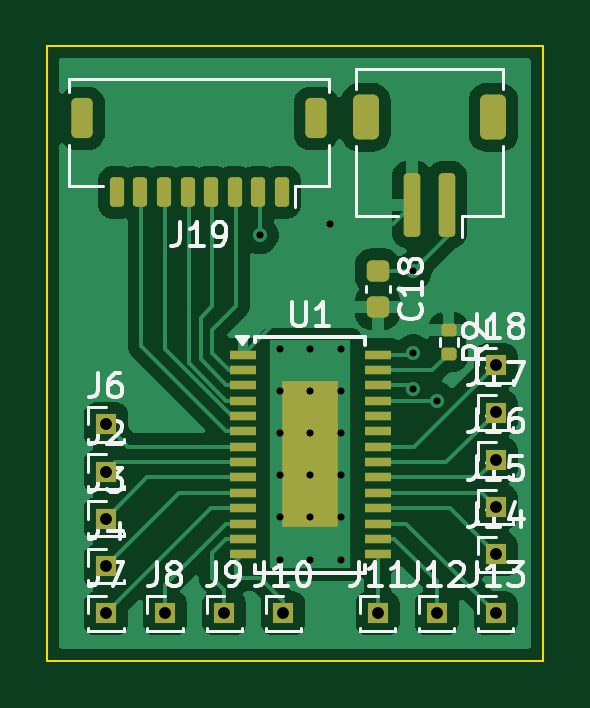
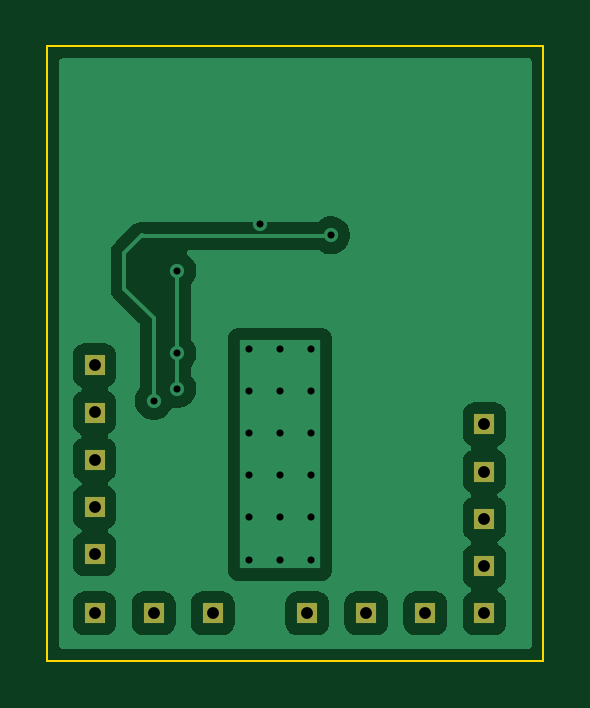
Circuit board: 9 layer files. Board 21.0 x 26.0 mm.
- bottom_copper: tlc5940-CuBottom.gbr (29085 bytes)
- top_copper: tlc5940-CuTop.gbr (47612 bytes)
- outline: tlc5940-EdgeCuts.gbr (602 bytes)
- bottom_mask: tlc5940-MaskBottom.gbr (1169 bytes)
- top_mask: tlc5940-MaskTop.gbr (3701 bytes)
- drill: tlc5940-NPTH.drl (265 bytes)
- drill: tlc5940-PTH.drl (1075 bytes)
- bottom_silk: tlc5940-SilkBottom.gbr (1179 bytes)
- top_silk: tlc5940-SilkTop.gbr (34221 bytes)

=== bottom_copper: tlc5940-CuBottom.gbr (29085 bytes, source omitted) ===
=== top_copper: tlc5940-CuTop.gbr (47612 bytes, source omitted) ===
=== outline: tlc5940-EdgeCuts.gbr ===
%TF.GenerationSoftware,KiCad,Pcbnew,9.0.7*%
%TF.CreationDate,2026-03-01T18:22:04+01:00*%
%TF.ProjectId,tlc5940,746c6335-3934-4302-9e6b-696361645f70,rev?*%
%TF.SameCoordinates,Original*%
%TF.FileFunction,Profile,NP*%
%FSLAX46Y46*%
G04 Gerber Fmt 4.6, Leading zero omitted, Abs format (unit mm)*
G04 Created by KiCad (PCBNEW 9.0.7) date 2026-03-01 18:22:04*
%MOMM*%
%LPD*%
G01*
G04 APERTURE LIST*
%TA.AperFunction,Profile*%
%ADD10C,0.100000*%
%TD*%
G04 APERTURE END LIST*
D10*
X98000000Y-53500000D02*
X119000000Y-53500000D01*
X119000000Y-79500000D01*
X98000000Y-79500000D01*
X98000000Y-53500000D01*
M02*

=== bottom_mask: tlc5940-MaskBottom.gbr ===
%TF.GenerationSoftware,KiCad,Pcbnew,9.0.7*%
%TF.CreationDate,2026-03-01T18:22:04+01:00*%
%TF.ProjectId,tlc5940,746c6335-3934-4302-9e6b-696361645f70,rev?*%
%TF.SameCoordinates,Original*%
%TF.FileFunction,Soldermask,Bot*%
%TF.FilePolarity,Negative*%
%FSLAX46Y46*%
G04 Gerber Fmt 4.6, Leading zero omitted, Abs format (unit mm)*
G04 Created by KiCad (PCBNEW 9.0.7) date 2026-03-01 18:22:04*
%MOMM*%
%LPD*%
G01*
G04 APERTURE LIST*
%ADD10R,0.850000X0.850000*%
G04 APERTURE END LIST*
D10*
%TO.C,J18*%
X117000000Y-67000000D03*
%TD*%
%TO.C,J17*%
X117000000Y-69000000D03*
%TD*%
%TO.C,J16*%
X117000000Y-71000000D03*
%TD*%
%TO.C,J15*%
X117000000Y-73000000D03*
%TD*%
%TO.C,J14*%
X117000000Y-75000000D03*
%TD*%
%TO.C,J13*%
X117000000Y-77500000D03*
%TD*%
%TO.C,J12*%
X114500000Y-77500000D03*
%TD*%
%TO.C,J11*%
X112000000Y-77500000D03*
%TD*%
%TO.C,J10*%
X108000000Y-77500000D03*
%TD*%
%TO.C,J9*%
X105500000Y-77500000D03*
%TD*%
%TO.C,J8*%
X103000000Y-77500000D03*
%TD*%
%TO.C,J7*%
X100500000Y-77500000D03*
%TD*%
%TO.C,J4*%
X100500000Y-75500000D03*
%TD*%
%TO.C,J3*%
X100500000Y-73500000D03*
%TD*%
%TO.C,J2*%
X100500000Y-71500000D03*
%TD*%
%TO.C,J6*%
X100500000Y-69500000D03*
%TD*%
M02*

=== top_mask: tlc5940-MaskTop.gbr ===
%TF.GenerationSoftware,KiCad,Pcbnew,9.0.7*%
%TF.CreationDate,2026-03-01T18:22:04+01:00*%
%TF.ProjectId,tlc5940,746c6335-3934-4302-9e6b-696361645f70,rev?*%
%TF.SameCoordinates,Original*%
%TF.FileFunction,Soldermask,Top*%
%TF.FilePolarity,Negative*%
%FSLAX46Y46*%
G04 Gerber Fmt 4.6, Leading zero omitted, Abs format (unit mm)*
G04 Created by KiCad (PCBNEW 9.0.7) date 2026-03-01 18:22:04*
%MOMM*%
%LPD*%
G01*
G04 APERTURE LIST*
G04 Aperture macros list*
%AMRoundRect*
0 Rectangle with rounded corners*
0 $1 Rounding radius*
0 $2 $3 $4 $5 $6 $7 $8 $9 X,Y pos of 4 corners*
0 Add a 4 corners polygon primitive as box body*
4,1,4,$2,$3,$4,$5,$6,$7,$8,$9,$2,$3,0*
0 Add four circle primitives for the rounded corners*
1,1,$1+$1,$2,$3*
1,1,$1+$1,$4,$5*
1,1,$1+$1,$6,$7*
1,1,$1+$1,$8,$9*
0 Add four rect primitives between the rounded corners*
20,1,$1+$1,$2,$3,$4,$5,0*
20,1,$1+$1,$4,$5,$6,$7,0*
20,1,$1+$1,$6,$7,$8,$9,0*
20,1,$1+$1,$8,$9,$2,$3,0*%
G04 Aperture macros list end*
%ADD10RoundRect,0.150000X0.150000X0.475000X-0.150000X0.475000X-0.150000X-0.475000X0.150000X-0.475000X0*%
%ADD11RoundRect,0.225000X0.225000X0.625000X-0.225000X0.625000X-0.225000X-0.625000X0.225000X-0.625000X0*%
%ADD12R,0.850000X0.850000*%
%ADD13RoundRect,0.135000X-0.185000X0.135000X-0.185000X-0.135000X0.185000X-0.135000X0.185000X0.135000X0*%
%ADD14RoundRect,0.225000X-0.250000X0.225000X-0.250000X-0.225000X0.250000X-0.225000X0.250000X0.225000X0*%
%ADD15RoundRect,0.175000X0.175000X1.175000X-0.175000X1.175000X-0.175000X-1.175000X0.175000X-1.175000X0*%
%ADD16RoundRect,0.250000X0.300000X0.700000X-0.300000X0.700000X-0.300000X-0.700000X0.300000X-0.700000X0*%
%ADD17R,2.400000X6.170000*%
%ADD18R,1.100000X0.400000*%
G04 APERTURE END LIST*
D10*
%TO.C,J19*%
X107950000Y-59675000D03*
X106950000Y-59675000D03*
X105950000Y-59675000D03*
X104950000Y-59675000D03*
X103950000Y-59675000D03*
X102950000Y-59675000D03*
X101950000Y-59675000D03*
X100950000Y-59675000D03*
D11*
X109400000Y-56550000D03*
X99500000Y-56550000D03*
%TD*%
D12*
%TO.C,J18*%
X117000000Y-67000000D03*
%TD*%
%TO.C,J17*%
X117000000Y-69000000D03*
%TD*%
%TO.C,J16*%
X117000000Y-71000000D03*
%TD*%
%TO.C,J15*%
X117000000Y-73000000D03*
%TD*%
%TO.C,J14*%
X117000000Y-75000000D03*
%TD*%
%TO.C,J13*%
X117000000Y-77500000D03*
%TD*%
%TO.C,J12*%
X114500000Y-77500000D03*
%TD*%
%TO.C,J11*%
X112000000Y-77500000D03*
%TD*%
%TO.C,J10*%
X108000000Y-77500000D03*
%TD*%
%TO.C,J9*%
X105500000Y-77500000D03*
%TD*%
%TO.C,J8*%
X103000000Y-77500000D03*
%TD*%
%TO.C,J7*%
X100500000Y-77500000D03*
%TD*%
%TO.C,J4*%
X100500000Y-75500000D03*
%TD*%
%TO.C,J3*%
X100500000Y-73500000D03*
%TD*%
%TO.C,J2*%
X100500000Y-71500000D03*
%TD*%
%TO.C,J6*%
X100500000Y-69500000D03*
%TD*%
D13*
%TO.C,R2*%
X115000000Y-65500000D03*
X115000000Y-66520000D03*
%TD*%
D14*
%TO.C,C18*%
X112000000Y-63000000D03*
X112000000Y-64550000D03*
%TD*%
D15*
%TO.C,J5*%
X114950000Y-60200000D03*
X113450000Y-60200000D03*
D16*
X116900000Y-56500000D03*
X111500000Y-56500000D03*
%TD*%
D17*
%TO.C,U1*%
X109150000Y-70775000D03*
D18*
X106300000Y-66550000D03*
X106300000Y-67200000D03*
X106300000Y-67850000D03*
X106300000Y-68500000D03*
X106300000Y-69150000D03*
X106300000Y-69800000D03*
X106300000Y-70450000D03*
X106300000Y-71100000D03*
X106300000Y-71750000D03*
X106300000Y-72400000D03*
X106300000Y-73050000D03*
X106300000Y-73700000D03*
X106300000Y-74350000D03*
X106300000Y-75000000D03*
X112000000Y-75000000D03*
X112000000Y-74350000D03*
X112000000Y-73700000D03*
X112000000Y-73050000D03*
X112000000Y-72400000D03*
X112000000Y-71750000D03*
X112000000Y-71100000D03*
X112000000Y-70450000D03*
X112000000Y-69800000D03*
X112000000Y-69150000D03*
X112000000Y-68500000D03*
X112000000Y-67850000D03*
X112000000Y-67200000D03*
X112000000Y-66550000D03*
%TD*%
M02*

=== drill: tlc5940-NPTH.drl ===
M48
; DRILL file {KiCad 9.0.7} date 2026-03-01T18:22:04+0100
; FORMAT={-:-/ absolute / inch / decimal}
; #@! TF.CreationDate,2026-03-01T18:22:04+01:00
; #@! TF.GenerationSoftware,Kicad,Pcbnew,9.0.7
; #@! TF.FileFunction,NonPlated,1,2,NPTH
FMAT,2
INCH
%
G90
G05
M30

=== drill: tlc5940-PTH.drl ===
M48
; DRILL file {KiCad 9.0.7} date 2026-03-01T18:22:04+0100
; FORMAT={-:-/ absolute / inch / decimal}
; #@! TF.CreationDate,2026-03-01T18:22:04+01:00
; #@! TF.GenerationSoftware,Kicad,Pcbnew,9.0.7
; #@! TF.FileFunction,Plated,1,2,PTH
FMAT,2
INCH
; #@! TA.AperFunction,Plated,PTH,ViaDrill
T1C0.0118
; #@! TA.AperFunction,Plated,PTH,ComponentDrill
T2C0.0118
; #@! TA.AperFunction,Plated,PTH,ComponentDrill
T3C0.0197
%
G90
G05
T1
X4.2126Y-2.4213
X4.3307Y-2.4016
X4.4685Y-2.4803
X4.4685Y-2.6181
X4.4685Y-2.6772
X4.5079Y-2.6969
T2
X4.2461Y-2.6112
X4.2461Y-2.6813
X4.2461Y-2.7514
X4.2461Y-2.8215
X4.2461Y-2.8915
X4.2461Y-2.9616
X4.2972Y-2.6112
X4.2972Y-2.6813
X4.2972Y-2.7514
X4.2972Y-2.8215
X4.2972Y-2.8915
X4.2972Y-2.9616
X4.3484Y-2.6112
X4.3484Y-2.6813
X4.3484Y-2.7514
X4.3484Y-2.8215
X4.3484Y-2.8915
X4.3484Y-2.9616
T3
X3.9567Y-2.7362
X3.9567Y-2.815
X3.9567Y-2.8937
X3.9567Y-2.9724
X3.9567Y-3.0512
X4.0551Y-3.0512
X4.1535Y-3.0512
X4.252Y-3.0512
X4.4094Y-3.0512
X4.5079Y-3.0512
X4.6063Y-2.6378
X4.6063Y-2.7165
X4.6063Y-2.7953
X4.6063Y-2.874
X4.6063Y-2.9528
X4.6063Y-3.0512
M30

=== bottom_silk: tlc5940-SilkBottom.gbr ===
%TF.GenerationSoftware,KiCad,Pcbnew,9.0.7*%
%TF.CreationDate,2026-03-01T18:22:04+01:00*%
%TF.ProjectId,tlc5940,746c6335-3934-4302-9e6b-696361645f70,rev?*%
%TF.SameCoordinates,Original*%
%TF.FileFunction,Legend,Bot*%
%TF.FilePolarity,Positive*%
%FSLAX46Y46*%
G04 Gerber Fmt 4.6, Leading zero omitted, Abs format (unit mm)*
G04 Created by KiCad (PCBNEW 9.0.7) date 2026-03-01 18:22:04*
%MOMM*%
%LPD*%
G01*
G04 APERTURE LIST*
%ADD10R,0.850000X0.850000*%
G04 APERTURE END LIST*
%LPC*%
D10*
%TO.C,J18*%
X117000000Y-67000000D03*
%TD*%
%TO.C,J17*%
X117000000Y-69000000D03*
%TD*%
%TO.C,J16*%
X117000000Y-71000000D03*
%TD*%
%TO.C,J15*%
X117000000Y-73000000D03*
%TD*%
%TO.C,J14*%
X117000000Y-75000000D03*
%TD*%
%TO.C,J13*%
X117000000Y-77500000D03*
%TD*%
%TO.C,J12*%
X114500000Y-77500000D03*
%TD*%
%TO.C,J11*%
X112000000Y-77500000D03*
%TD*%
%TO.C,J10*%
X108000000Y-77500000D03*
%TD*%
%TO.C,J9*%
X105500000Y-77500000D03*
%TD*%
%TO.C,J8*%
X103000000Y-77500000D03*
%TD*%
%TO.C,J7*%
X100500000Y-77500000D03*
%TD*%
%TO.C,J4*%
X100500000Y-75500000D03*
%TD*%
%TO.C,J3*%
X100500000Y-73500000D03*
%TD*%
%TO.C,J2*%
X100500000Y-71500000D03*
%TD*%
%TO.C,J6*%
X100500000Y-69500000D03*
%TD*%
%LPD*%
M02*

=== top_silk: tlc5940-SilkTop.gbr (34221 bytes, source omitted) ===
